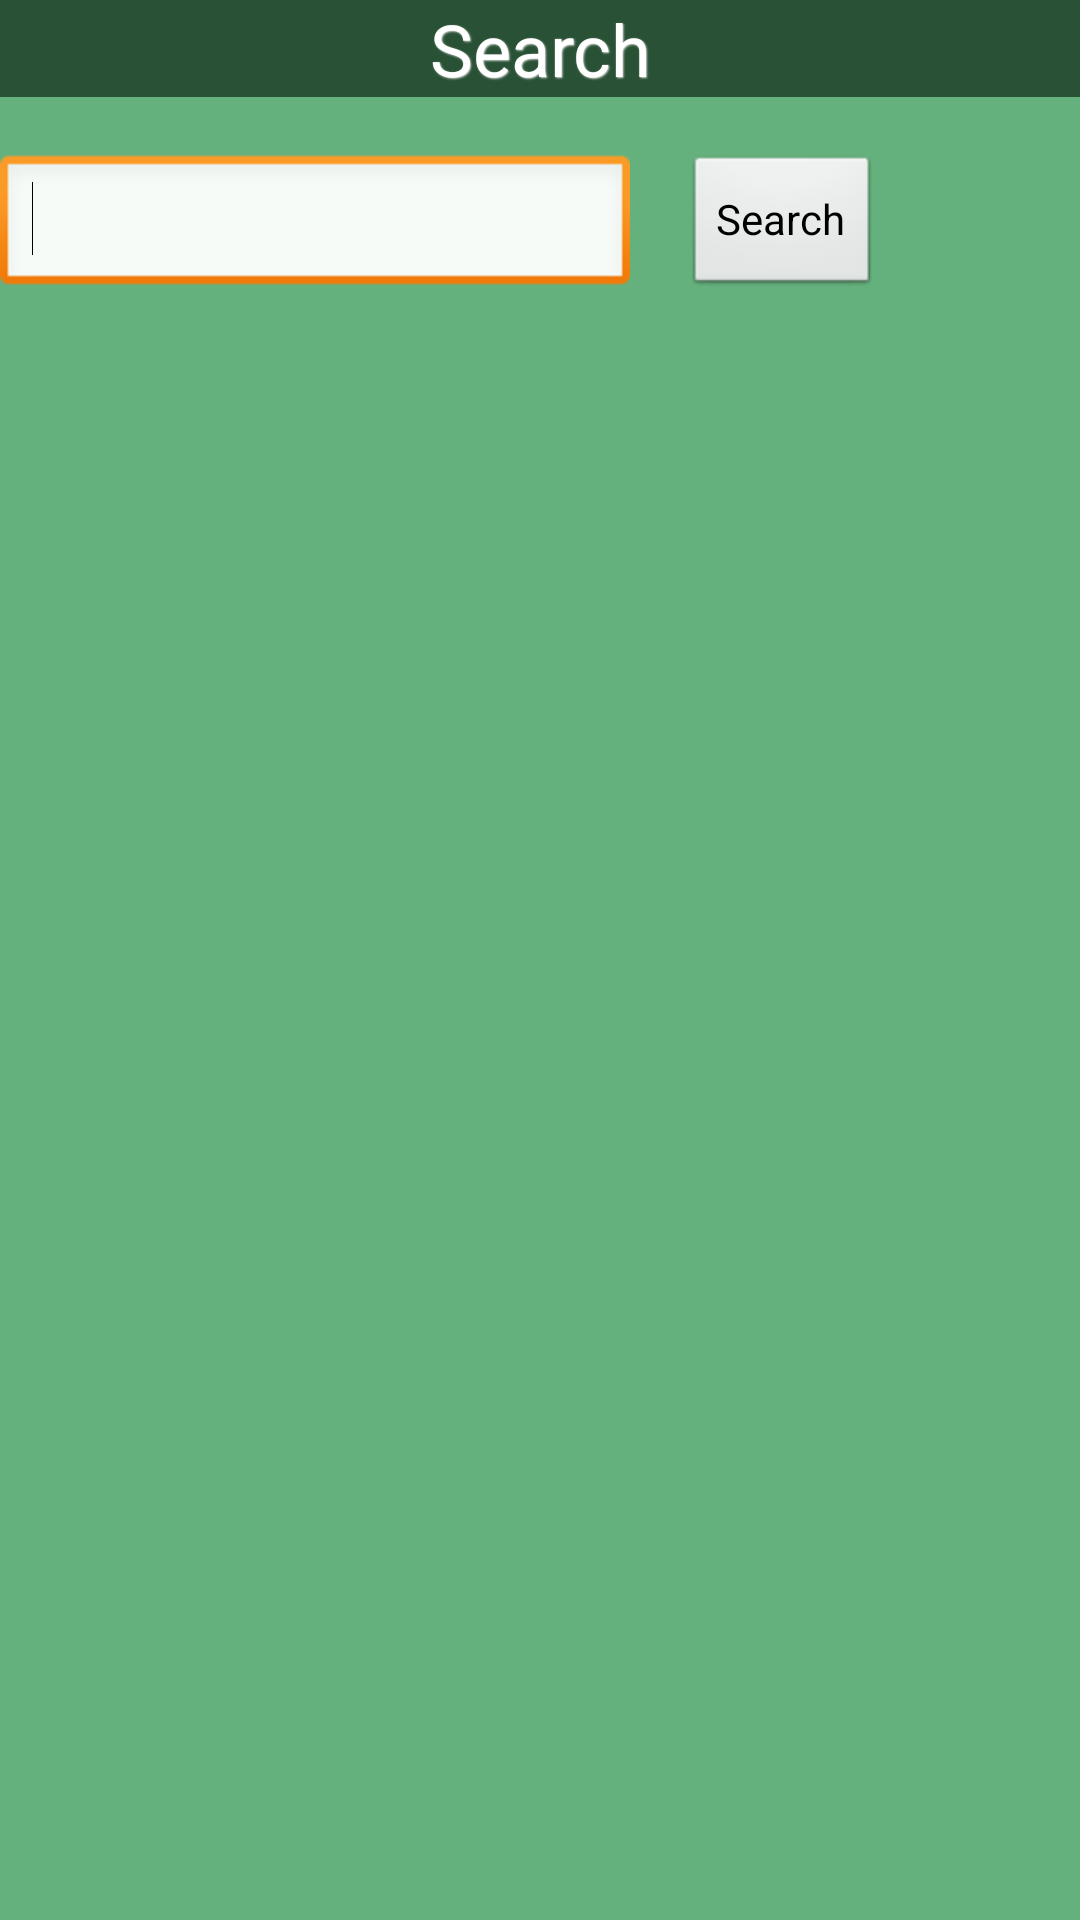

This screen was rendered from an Android layout file. Write that file and the resources it references.
<!-- AndroidManifest.xml: application theme AppTheme -->
<!-- res/layout/search.xml -->
<RelativeLayout xmlns:android="http://schemas.android.com/apk/res/android"
    xmlns:tools="http://schemas.android.com/tools"
    style="@style/background"
    android:layout_width="fill_parent"
    android:layout_height="match_parent"
    tools:context=".MainActivity" >

    <ListView
        android:id="@+id/search_list"
        android:layout_width="match_parent"
        android:layout_height="wrap_content"
        android:layout_alignParentLeft="true"
        android:layout_below="@+id/search_edit"
        android:cacheColorHint="#00000000"
        android:divider="@null"
        android:dividerHeight="0dp" >
    </ListView>

    <Button
        android:id="@+id/search_button"
        android:layout_width="wrap_content"
        android:layout_height="wrap_content"
        android:layout_alignTop="@+id/search_edit"
        android:layout_marginLeft="18dp"
        android:layout_toRightOf="@+id/search_edit"
        android:onClick="onSearchButtonClick"
        android:text="@string/button_search" />

    <TextView
        android:id="@+id/search_title"
        style="@style/text_title"
        android:layout_width="wrap_content"
        android:layout_height="wrap_content"
        android:layout_alignParentLeft="true"
        android:layout_alignParentRight="true"
        android:layout_alignParentTop="true"
        android:text="@string/search" />

    <TextView
        android:id="@+id/search_categorie"
        android:layout_width="wrap_content"
        android:layout_height="wrap_content"
        android:layout_alignParentLeft="true"
        android:layout_below="@+id/search_title" />

    <EditText
        android:id="@+id/search_edit"
        android:layout_width="wrap_content"
        android:layout_height="wrap_content"
        android:layout_alignParentLeft="true"
        android:layout_below="@+id/search_categorie"
        android:ems="10"
        android:inputType="text" >

        <requestFocus />
    </EditText>

</RelativeLayout>
<!-- resources referenced by this layout -->
<resources>
  <string name="button_search">Search</string>
  <string name="search">Search</string>
  <style name="background">
          <item name="android:background">#65B17D</item>
      </style>
  <style name="text_title">
          <item name="android:textColor">#FFF</item>
          <item name="android:textSize">24sp</item>
          <item name="android:gravity">center_vertical|center_horizontal</item>
          <item name="android:paddingLeft">0sp</item>
          <item name="android:paddingRight">0sp</item>
          <item name="android:shadowDx">1.0</item>
          <item name="android:shadowDy">1.0</item>
          <item name="android:shadowRadius">1</item>
          <item name="android:shadowColor">#DDD</item>
          <item name="android:background">#285135</item>
      </style>
  <style name="AppTheme" parent="AppBaseTheme">
          
      </style>
  <style name="AppBaseTheme" parent="android:Theme.Light">
          
  
      </style>
</resources>
